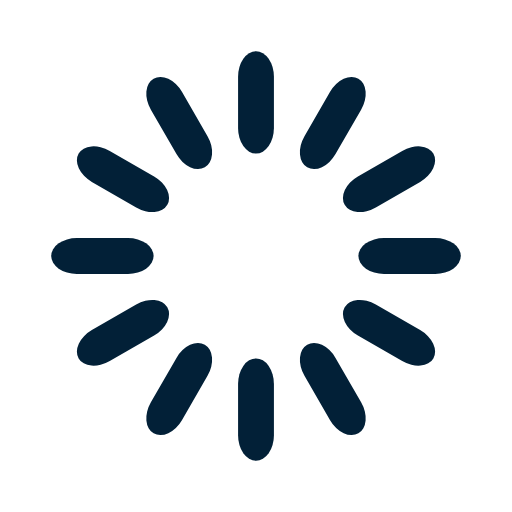
t = 0.00 s
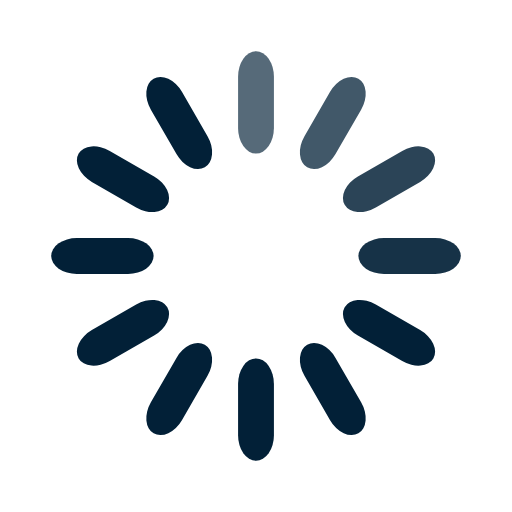
t = 0.33 s
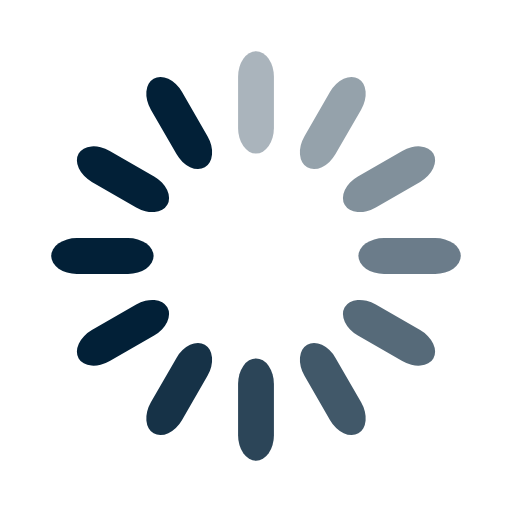
t = 0.67 s
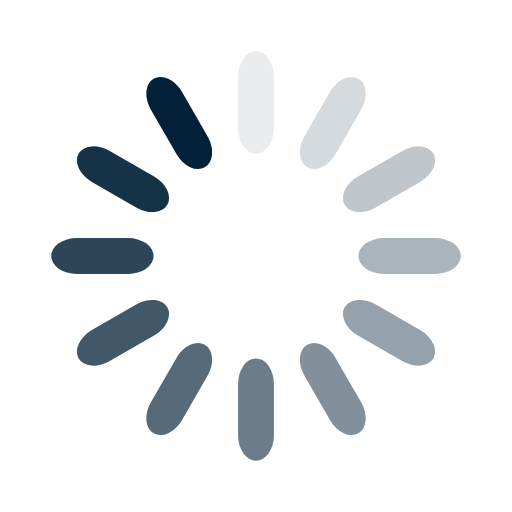
t = 0.92 s
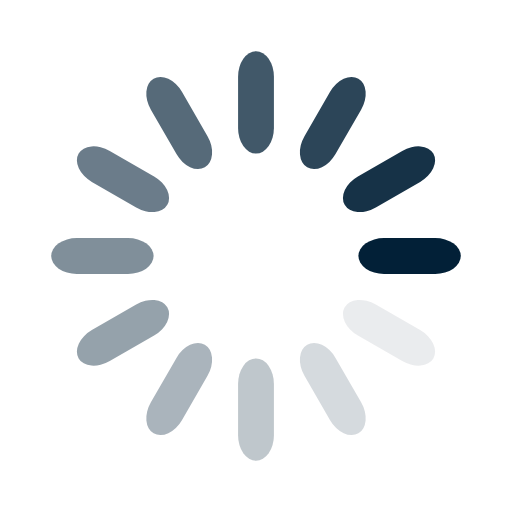
t = 1.25 s
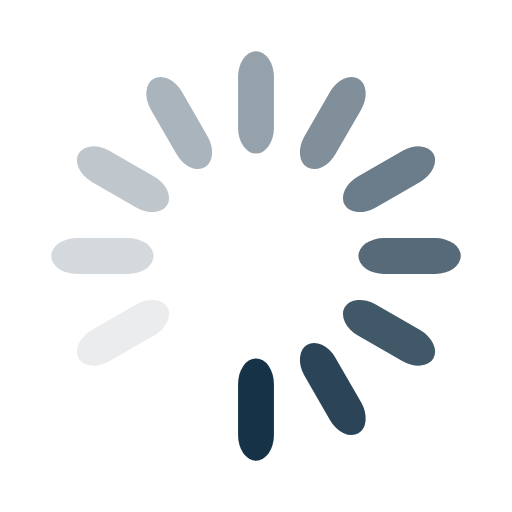
t = 1.58 s

The animated SVG that drew these frames (rendered in a browser with its animation timeline set to each time). Animation: 12 SMIL elements (animate=12); one cycle of 1.92 s, repeats indefinitely.

<svg width='120px' height='120px'
 xmlns="http://www.w3.org/2000/svg" viewBox="0 0 100 100" preserveAspectRatio="xMidYMid" 
 class="uil-default"><rect x="0" y="0" width="100" height="100" fill="none" class="bk"></rect>
 <rect  x='46.5' y='40' width='7' height='20' rx='5' ry='5' fill='#022037' 
 transform='rotate(0 50 50) translate(0 -30)'>  <animate attributeName='opacity' from='1' to='0' dur='1s' 
 begin='0s' repeatCount='indefinite'/></rect><rect  x='46.5' y='40' width='7' height='20'
  rx='5' ry='5' fill='#022037' transform='rotate(30 50 50) translate(0 -30)'>  
  <animate attributeName='opacity' from='1' to='0' dur='1s' begin='0.08333333333333333s' 
  repeatCount='indefinite'/></rect><rect  x='46.5' y='40' width='7' height='20' rx='5' ry='5' 
  fill='#022037' transform='rotate(60 50 50) translate(0 -30)'>  <animate attributeName='opacity' 
  from='1' to='0' dur='1s' begin='0.16666666666666666s' repeatCount='indefinite'/></rect><rect  
  x='46.5' y='40' width='7' height='20' rx='5' ry='5' fill='#022037' transform='rotate(90 50 50) 
  translate(0 -30)'>  <animate attributeName='opacity' from='1' to='0' dur='1s' begin='0.25s' 
  repeatCount='indefinite'/></rect><rect  x='46.5' y='40' width='7' height='20' rx='5' ry='5' 
  fill='#022037' transform='rotate(120 50 50) translate(0 -30)'>  <animate attributeName='opacity'
   from='1' to='0' dur='1s' begin='0.3333333333333333s' repeatCount='indefinite'/></rect>
   <rect  x='46.5' y='40' width='7' height='20' rx='5' ry='5' fill='#022037' 
   transform='rotate(150 50 50) translate(0 -30)'>  <animate attributeName='opacity' from='1' 
   to='0' dur='1s' begin='0.4166666666666667s' repeatCount='indefinite'/></rect><rect  x='46.5' 
   y='40' width='7' height='20' rx='5' ry='5' fill='#022037' transform='rotate(180 50 50) translate(0 -30)'>
     <animate attributeName='opacity' from='1' to='0' dur='1s' begin='0.5s' repeatCount='indefinite'/>
     </rect><rect  x='46.5' y='40' width='7' height='20' rx='5' ry='5' fill='#022037' 
     transform='rotate(210 50 50) translate(0 -30)'>  <animate attributeName='opacity' 
     from='1' to='0' dur='1s' begin='0.5833333333333334s' repeatCount='indefinite'/>
     </rect><rect  x='46.5' y='40' width='7' height='20' rx='5' ry='5' fill='#022037'
      transform='rotate(240 50 50) translate(0 -30)'>  <animate attributeName='opacity' 
      from='1' to='0' dur='1s' begin='0.6666666666666666s' repeatCount='indefinite'/></rect>
      <rect  x='46.5' y='40' width='7' height='20' rx='5' ry='5' fill='#022037'
       transform='rotate(270 50 50) translate(0 -30)'>  <animate attributeName='opacity' 
       from='1' to='0' dur='1s' begin='0.75s' repeatCount='indefinite'/></rect><rect  x='46.5' y='40' 
       width='7' height='20' rx='5' ry='5' fill='#022037' transform='rotate(300 50 50) translate(0 -30)'> 
        <animate attributeName='opacity' from='1' to='0' dur='1s' begin='0.8333333333333334s'
         repeatCount='indefinite'/></rect><rect  x='46.5' y='40' width='7' height='20' rx='5' 
         ry='5' fill='#022037' transform='rotate(330 50 50) translate(0 -30)'> 
          <animate attributeName='opacity' from='1' to='0' dur='1s' begin='0.9166666666666666s' 
          repeatCount='indefinite'/></rect></svg>
